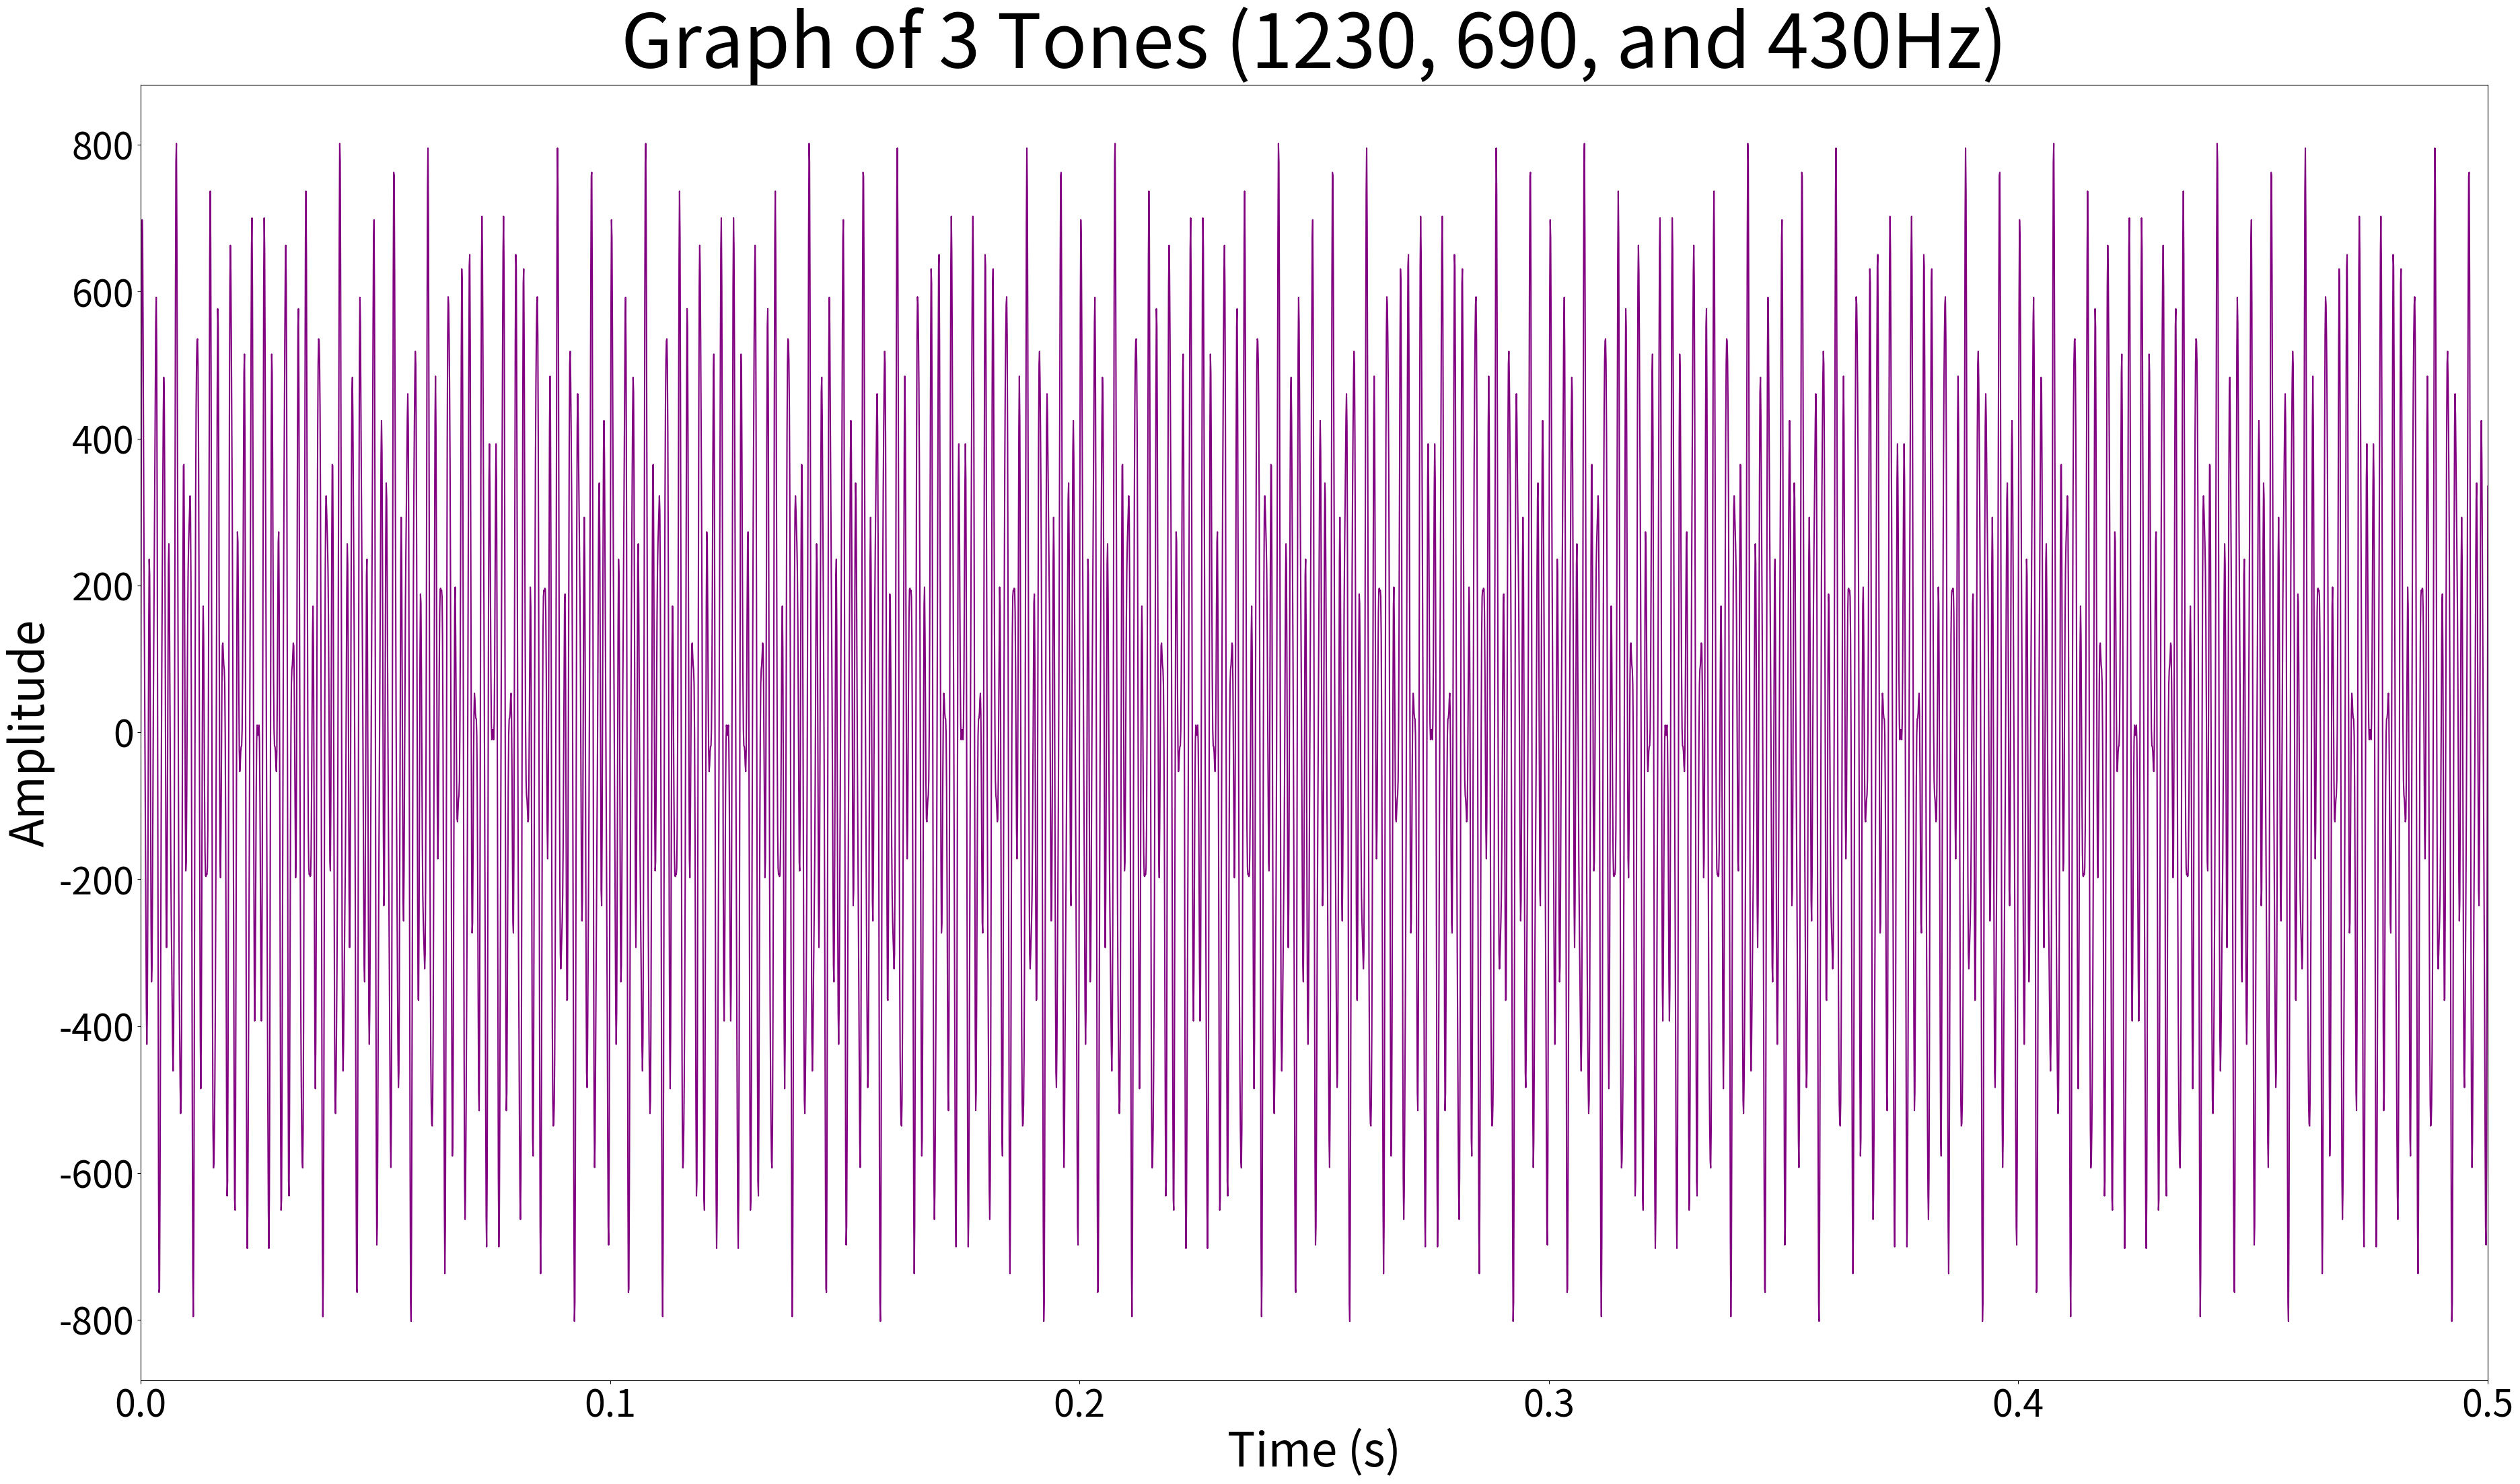
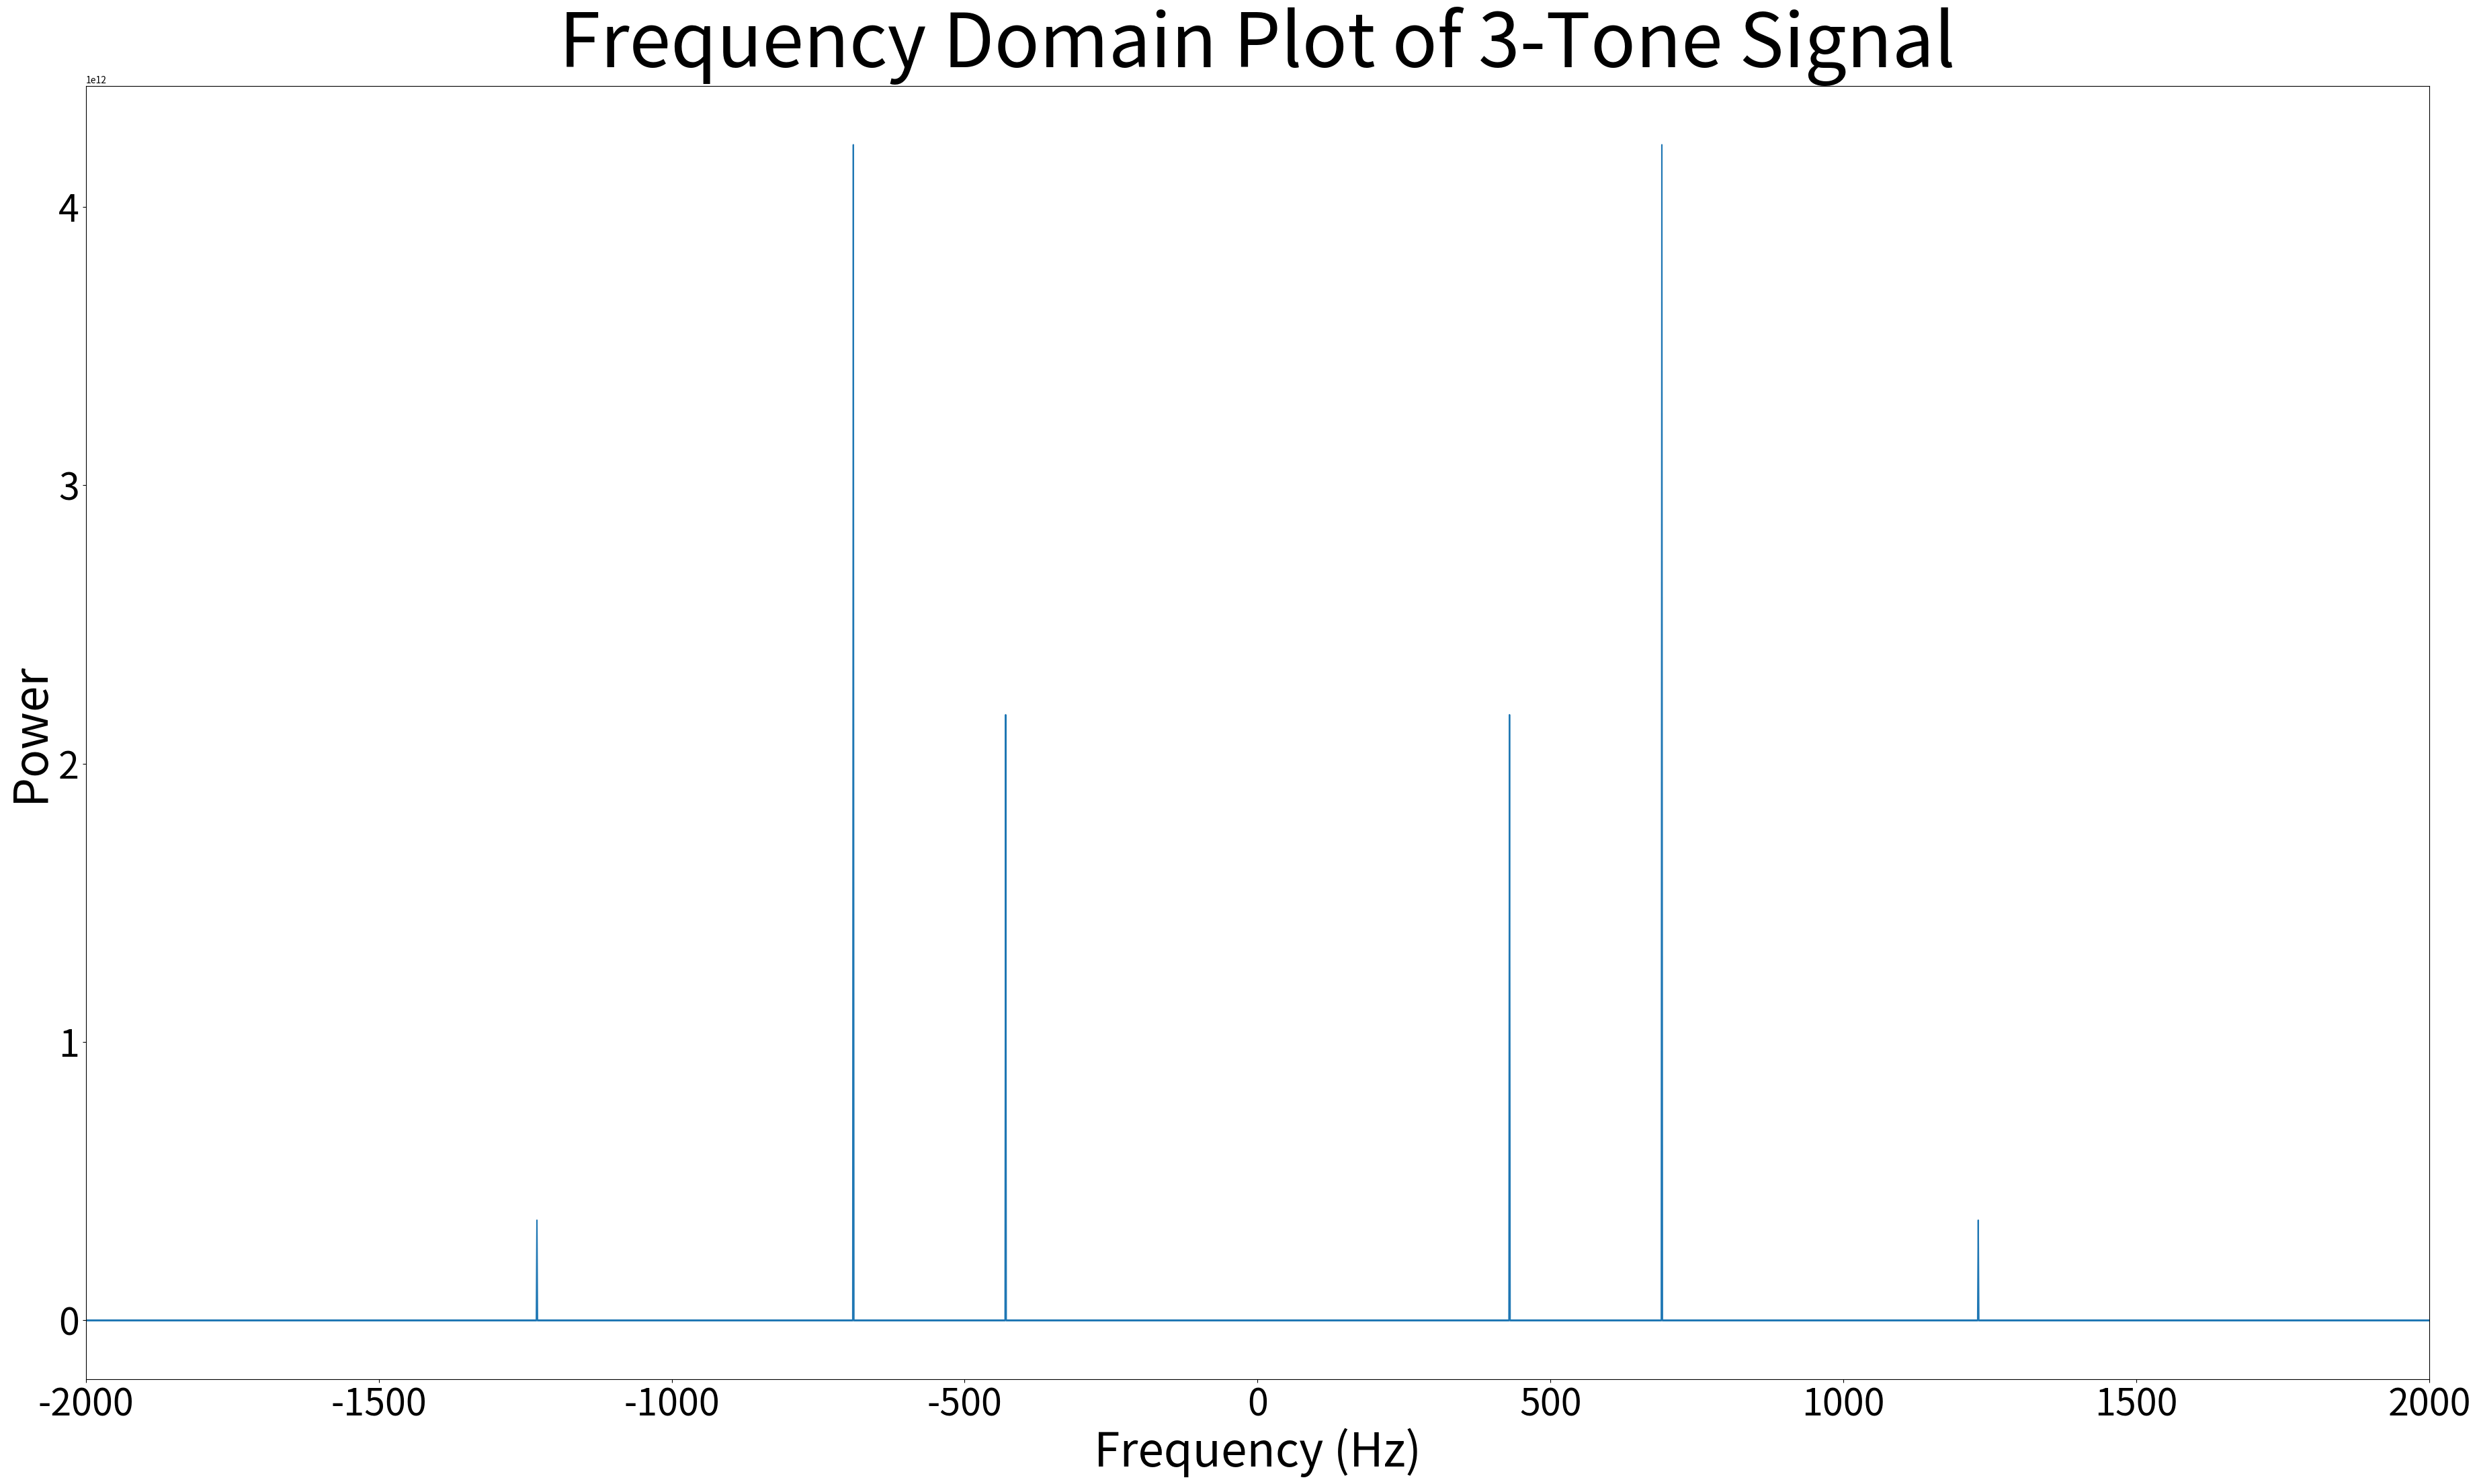

Recreate these plots in Python, in order.
# -*- coding: utf-8 -*-
"""
Created on Fri Apr 22 23:44:33 2022

[redacted]
"""
import numpy as np
import matplotlib.pyplot as plt
import random
import statistics as stats
from scipy.io import wavfile
from scipy import fftpack, signal

#amplitudes
a1 = 120
a2 = 411
a3 = 295

#frequencies in Hz
f1 = 1230
f2 = 690
f3 = 430

#periods in s
t1 = 1/f1
t2 = 1/f2
t3 = 1/f3

#time divisions
time = 1/10000
tdiv = np.arange(0, 1, time)

#3 signals
s1 = a1*(np.sin(2 * np.pi / t1 * tdiv))
s2 = a2*(np.sin(2 * np.pi / t2 * tdiv))
s3 = a3*(np.sin(2 * np.pi / t3 * tdiv))

#all 3 signals combined
s = s1 + s2 + s3
plt.figure(figsize = (45, 25))
plt.title('Graph of 3 Tones (1230, 690, and 430Hz)', fontsize = 80)
plt.ylabel('Amplitude', fontsize = 50)
plt.xlabel('Time (s)', fontsize = 50)
plt.xticks(fontsize = 40)
plt.yticks(fontsize = 40)
plt.xlim(0, 0.5)
plt.plot(tdiv, s, 'purple')

#.wav generation
wavfile.write('3ToneSignal.wav', 44100, s.astype(np.int16))

#frquency domain
fd = fftpack.fft(s)
fr = np.abs(fd)**2
freq = fftpack.fftfreq(s.size, d = time)
plt.figure(figsize=(45, 25))
plt.title('Frequency Domain Plot of 3-Tone Signal', fontsize = 80)
plt.ylabel('Power', fontsize=50)
plt.xlabel('Frequency (Hz)', fontsize=50)
plt.xticks(fontsize = 40)
plt.yticks(fontsize = 40)
plt.xlim(-2000, 2000)
plt.plot(freq, fr)